The GitHub repository hniyongabo/MLOps_summative contains a labelled image folder "data" with 3 categories: angular leaf spot, bean rust, healthy. Examples follow, each with its label.

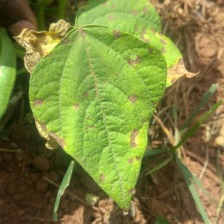
Label: angular leaf spot

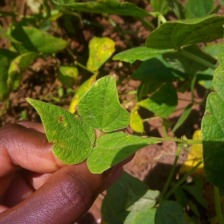
Label: bean rust

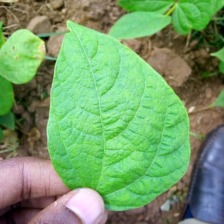
Label: healthy

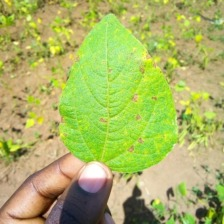
Label: angular leaf spot

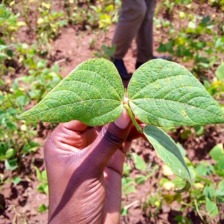
Label: bean rust

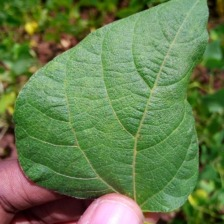
Label: healthy
